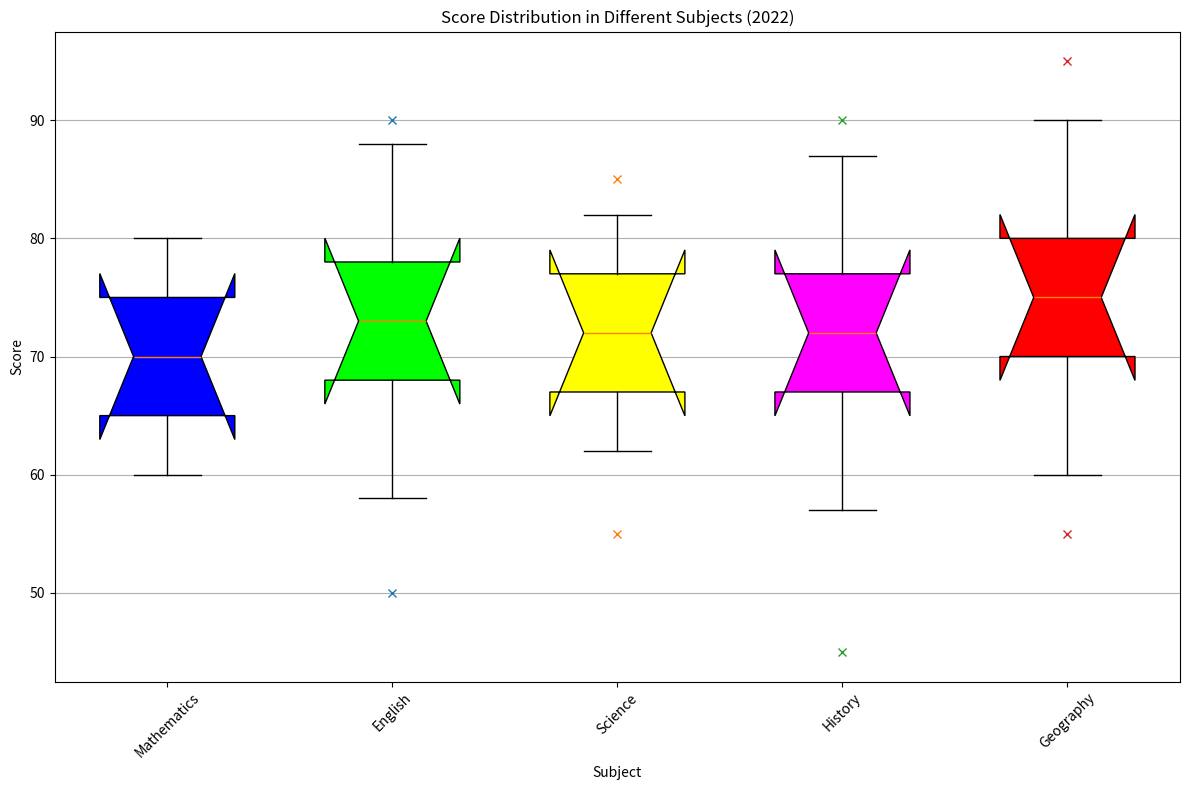

Source code (Python): (Note: this script raises an exception after producing the figure.)
import matplotlib.pyplot as plt
import numpy as np

# Data
subjects = ['Mathematics', 'English', 'Science', 'History', 'Geography']
data = [[60,65,70,75,80], [58,68,73,78,88], [62,67,72,77,82], [57,67,72,77,87], [60,70,75,80,90]]
outliers = [[], [50,90], [55,85], [45,90], [55,95]]

fig = plt.figure(figsize=(12, 8))
ax = fig.add_subplot()

# Box plotting
bp = ax.boxplot(data, whis=1.5, patch_artist=True, widths = 0.6, notch=True)

colors = ['#0000FF', '#00FF00', '#FFFF00', '#FF00FF', '#FF0000']  # Optional: change the colors
for patch, color in zip(bp['boxes'], colors):
    patch.set_facecolor(color)
    
ax.set_title('Score Distribution in Different Subjects (2022)')
ax.yaxis.grid(True)
ax.set_xticks([1, 2, 3, 4, 5])
ax.set_xlabel('Subject')
ax.set_ylabel('Score')
ax.set_xticklabels(subjects, rotation=45) 

# Plot outliers manually
for i, outlier in enumerate(outliers):
    if outlier:
        ax.plot([i + 1] * len(outlier), outlier, 'x')

plt.tight_layout()
plt.savefig('/cpfs01/user/yehancheng/workspace/datasets/SimChartV2/demo/box/png/220_202312310058.png')
plt.clf()
